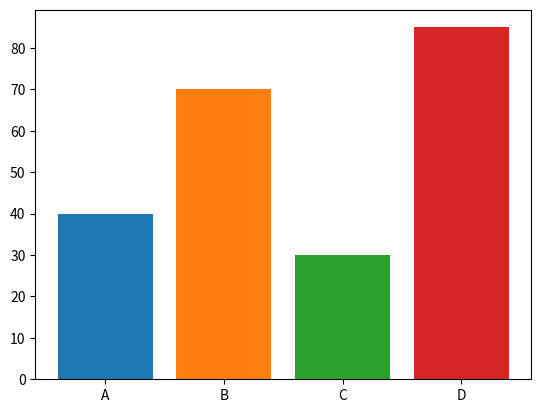

The script that saved this image: (Note: this script raises an exception after producing the figure.)
# /usr/bin/python
# -*- coding: UTF-8 -*-
'''
Created on 2017年10月29日

[redacted]
'''

import matplotlib.pyplot as plt
import numpy as np

if __name__ == '__main__':
    dict = {'A': 40, 'B': 70, 'C': 30, 'D': 85}
    for i, key in enumerate(dict):
        plt.bar(i, dict[key])
    
    plt.xticks(np.arange(len(dict)), dict.keys())
    plt.yticks(dict.values())

    plt.show()
